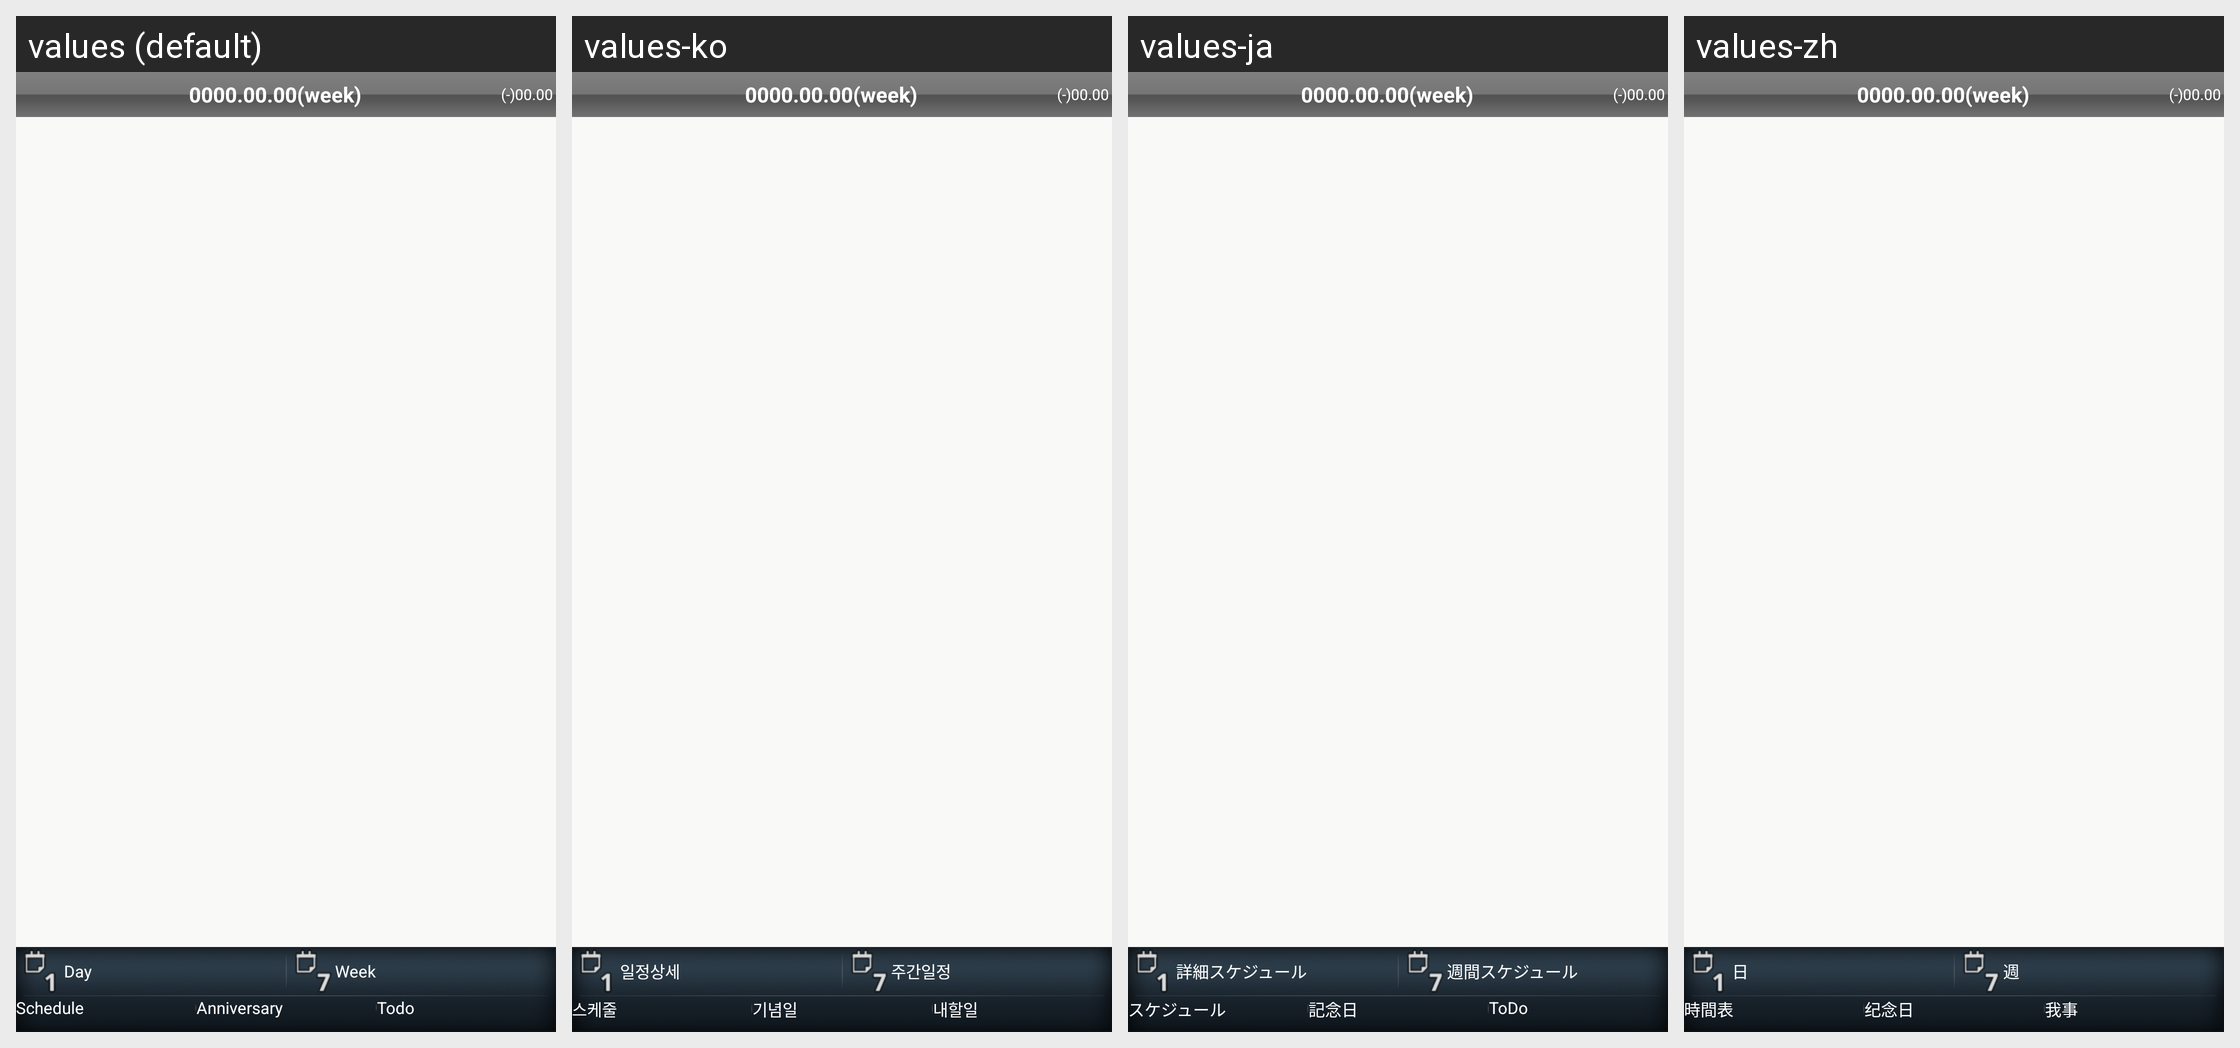

This grid shows one Android layout under several languages. Give, for every string resource on the screen, its name, the default text and each shown locale's text.
Android screen res/layout/schedule_popup.xml rendered under 4 locales, left to right: values (default), values-ko, values-ja, values-zh. Device: Nexus 5 (rendered at 1080×1920; each locale shown at half size, 540×960, under a caption strip naming it); theme Theme.SmStyle.
Other locales in the repository, not shown: values-zh-rCN.
Strings drawn on this screen, with the default value and each locale's value (text and hints the layout hard-codes, and strings that could not be matched under every locale, appear in the picture but are not listed):

menu_schedule_day
  values: Day
  values-ko: 일정상세
  values-ja: 詳細スケジュール
  values-zh: 日

menu_weekschedule
  values: Week
  values-ko: 주간일정
  values-ja: 週間スケジュール
  values-zh: 週

menu_schedule_add
  values: Schedule
  values-ko: 스케줄
  values-ja: スケジュール
  values-zh: 時間表

menu_specialday_add
  values: Anniversary
  values-ko: 기념일
  values-ja: 記念日
  values-zh: 纪念日

menu_todo_add
  values: Todo
  values-ko: 내할일
  values-ja: ToDo
  values-zh: 我事
